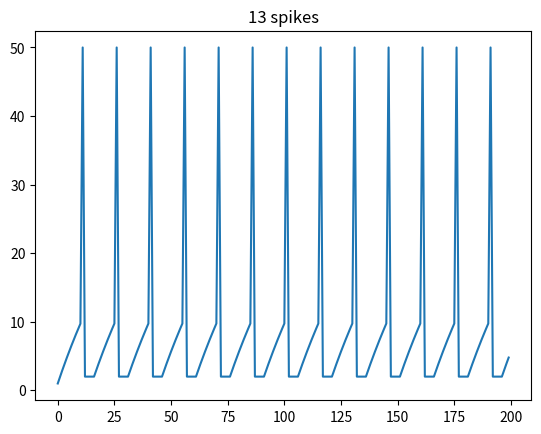

Here is the Python script that generated this plot:
#!/usr/bin/env python

# from __future__ import print_function
'''
Created on Wed Apr 22 16:02:53 2015

Basic integrate-and-fire neuron
[redacted]

[redacted]
'''

from matplotlib.pyplot import plot, show, title

def intfire(I       = 1 ,
            C       = 1,
            R       = 40,
            tstop   = 200,
            abs_ref = 5,
            V_th    = 10):
   '''
   I & F implementation dV/dt = - V/RC + I/C
   Using h = 1 ms step size, Euler method

   Parameters:
       I       input current nA
       C       capacitance  nF
       R       leak resistance M ohms
       tstop   trial duration
       abs_ref absolute refractory period
       V_th    spike threshold
   '''
   V        = 0
   ref      = 0 # absolute refractory period counter
   V_trace  = []  # voltage trace for plotting

   n_spikes = 0
   for t in range(tstop):
      if not ref:
            V = V - (V/(R*C)) + (I/C)
      else:
            ref -= 1
            V    = 0.2 * V_th # reset voltage

      if V > V_th:
         V         = 50 # emit spike
         ref       = abs_ref # set refractory counter
         n_spikes += 1
      V_trace += [V]
   return n_spikes,V_trace

if __name__=='__main__':
   n_spikes,V_trace = intfire()
   plot(V_trace)
   title(f'{n_spikes} spikes')
   show()
